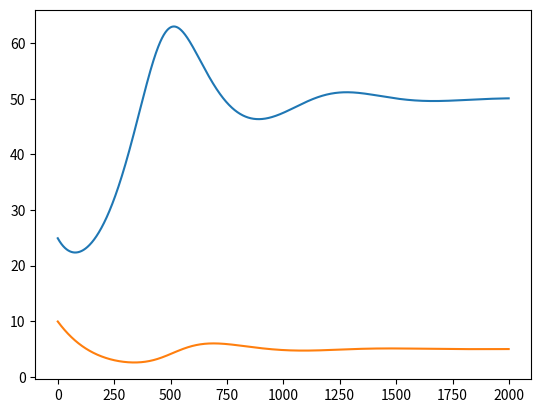

The script that saved this image:
import numpy as np 
import matplotlib.pyplot as plt

def RungeKutta4(t,h,U,f):
   
    K1 = f(t,U)
    K2 = f(t+.5*h, U+.5*K1)
    K3 = f(t+.5*h, U+.5*K2)
    K4 = f(t+h, U+K3)
    
    return U + (h/6)*(K1 + 2*K2 + 2*K3 + K4)

def Lotka_Voltera_forcing_funtion(a1, a2, b1, b2):
    def f(t,U):
        Unew = np.zeros(2).reshape(2,1)
        Unew[0] = (a1-b1*U[1])*U[0]
        Unew[1] = (-a2+b2*U[0])*U[1]

        return Unew
    return f
f = Lotka_Voltera_forcing_funtion(.5, 1, .1, .02)


#print(RungeKutta4(0,.01,U,f))
def  foo(t0=0, u0 = 25, v0 = 10, T=25, steps = 2000):
    h = (T-t0)/steps 
    #intitalizes the you
    U = np.zeros(2).reshape(2,1)
    U[0] = u0
    U[1] = v0
   
    
   
    tvec = []
    uvec = []
    vvec = []
    t=t0
    for i in range(steps):
        t = t + h
        U = RungeKutta4(t,h,U,f)
        u0 = U[0]
        v0 = U[1] 
        tvec.append(i)
        uvec.append(u0)
        vvec.append(v0)
    return tvec,uvec,vvec  
tvec, uvec, vvec = foo()     
plt.plot(tvec,uvec)
plt.plot(tvec,vvec)
plt.show()